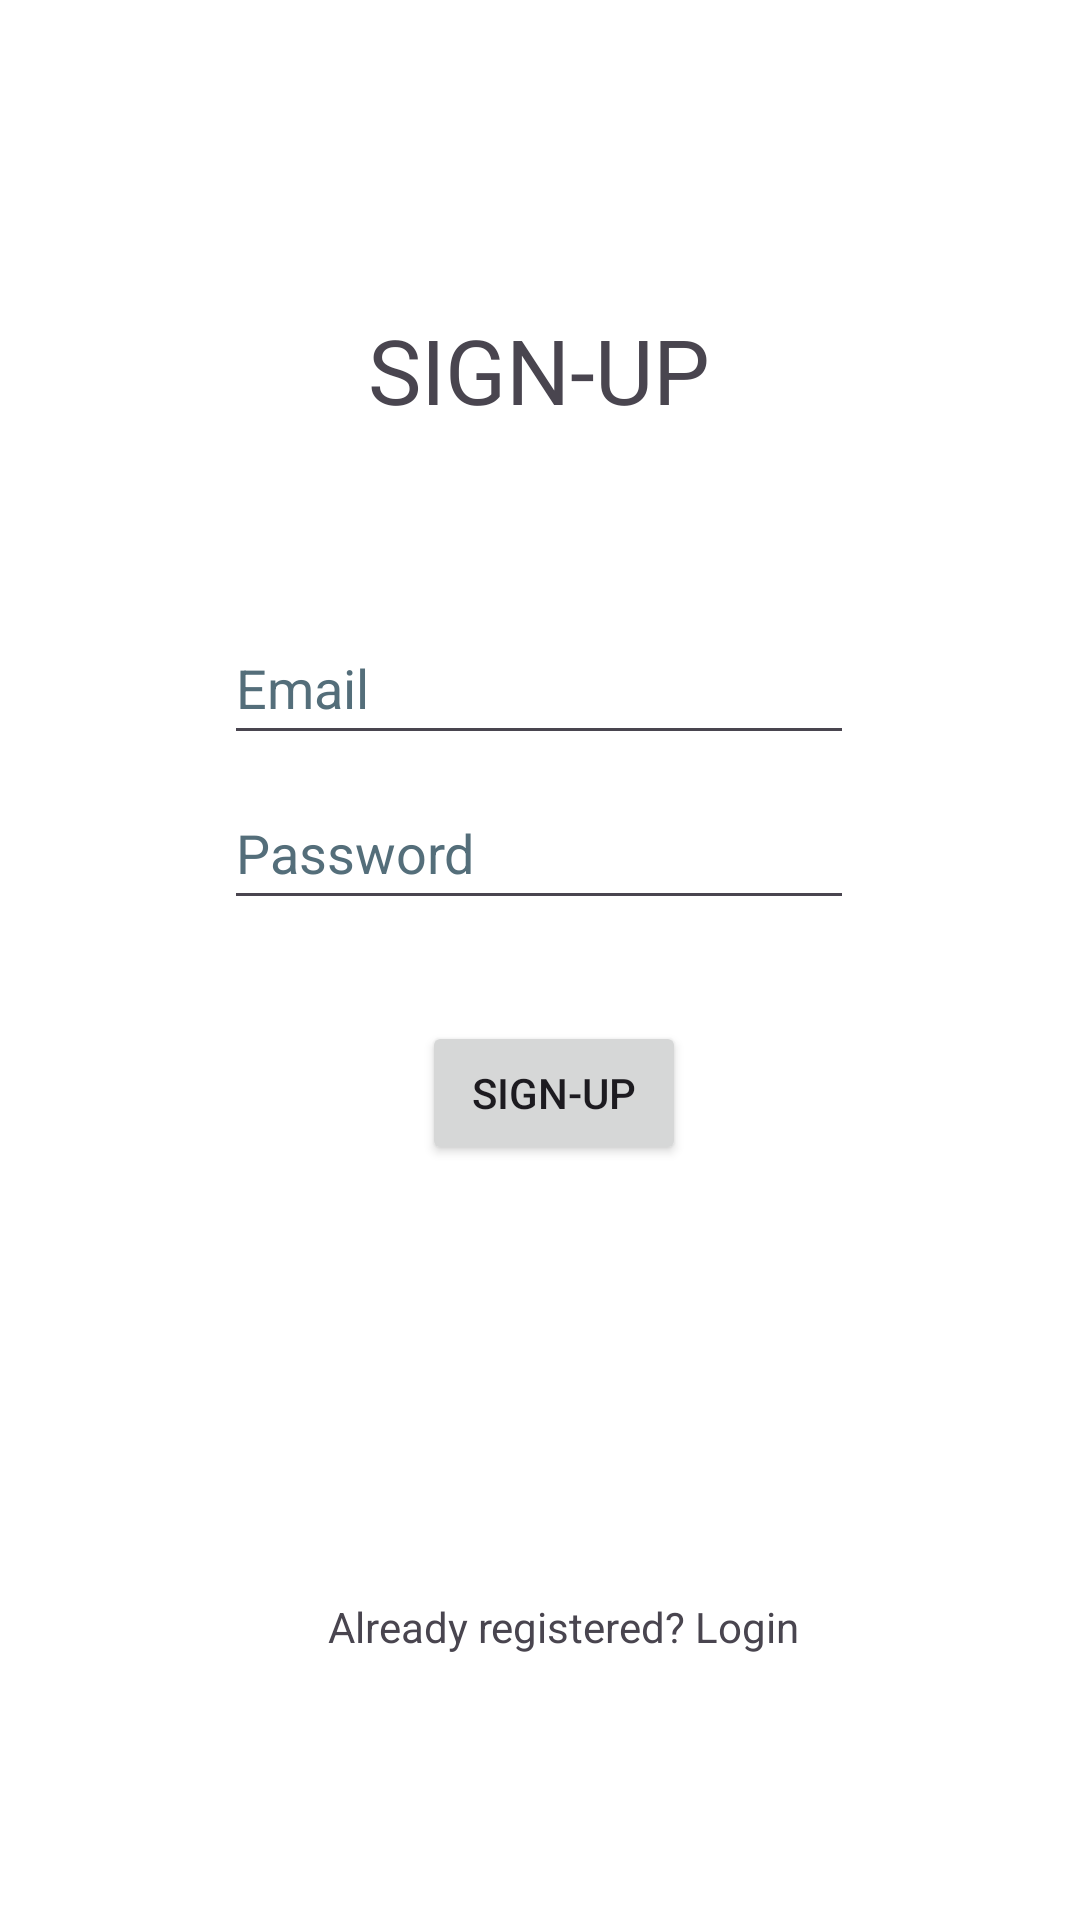

Layout XML and referenced resources for this Android screen:
<!-- AndroidManifest.xml: application theme Theme.Ss -->
<!-- res/layout/activity_signup.xml -->
<?xml version="1.0" encoding="utf-8"?>
<androidx.constraintlayout.widget.ConstraintLayout xmlns:android="http://schemas.android.com/apk/res/android"
    xmlns:app="http://schemas.android.com/apk/res-auto"
    xmlns:tools="http://schemas.android.com/tools"
    android:layout_width="match_parent"
    android:layout_height="match_parent"
    android:background="#FFFFFF"
    tools:context=".Signup">

    <TextView
        android:id="@+id/textView"
        android:layout_width="wrap_content"
        android:layout_height="wrap_content"
        android:text="@string/signup"
        android:textSize="30sp"
        app:layout_constraintBottom_toBottomOf="parent"
        app:layout_constraintEnd_toEndOf="parent"
        app:layout_constraintHorizontal_bias="0.498"
        app:layout_constraintStart_toStartOf="parent"
        app:layout_constraintTop_toTopOf="parent"
        app:layout_constraintVertical_bias="0.172" />

    <EditText
        android:id="@+id/signupEmail"
        android:layout_width="wrap_content"
        android:layout_height="wrap_content"
        android:autofillHints=""
        android:ems="10"
        android:hint="@string/email"
        android:inputType="textEmailAddress"
        android:minHeight="48dp"
        android:textColorHint="#546E7A"
        app:layout_constraintBottom_toBottomOf="parent"
        app:layout_constraintEnd_toEndOf="parent"
        app:layout_constraintHorizontal_bias="0.497"
        app:layout_constraintStart_toStartOf="parent"
        app:layout_constraintTop_toTopOf="parent"
        app:layout_constraintVertical_bias="0.344" />

    <EditText
        android:id="@+id/signupPassword"
        android:layout_width="wrap_content"
        android:layout_height="wrap_content"
        android:autofillHints=""
        android:ems="10"
        android:hint="@string/password"
        android:inputType="textPassword"
        android:minHeight="48dp"
        android:textColorHint="#546E7A"
        app:layout_constraintBottom_toBottomOf="parent"
        app:layout_constraintEnd_toEndOf="parent"
        app:layout_constraintHorizontal_bias="0.497"
        app:layout_constraintStart_toStartOf="parent"
        app:layout_constraintTop_toTopOf="parent"
        app:layout_constraintVertical_bias="0.437" />

    <Button
        android:id="@+id/signupButton"
        android:layout_width="wrap_content"
        android:layout_height="wrap_content"
        android:text="@string/signup"
        app:layout_constraintBottom_toBottomOf="parent"
        app:layout_constraintEnd_toEndOf="parent"
        app:layout_constraintHorizontal_bias="0.517"
        app:layout_constraintStart_toStartOf="parent"
        app:layout_constraintTop_toTopOf="parent"
        app:layout_constraintVertical_bias="0.575"
        tools:ignore="DuplicateSpeakableTextCheck" />

    <TextView
        android:id="@+id/loginText"
        android:layout_width="wrap_content"
        android:layout_height="wrap_content"
        android:text="@string/signtext"
        app:layout_constraintBottom_toBottomOf="parent"
        app:layout_constraintEnd_toEndOf="parent"
        app:layout_constraintHorizontal_bias="0.539"
        app:layout_constraintStart_toStartOf="parent"
        app:layout_constraintTop_toTopOf="parent"
        app:layout_constraintVertical_bias="0.858" />
</androidx.constraintlayout.widget.ConstraintLayout>
<!-- resources referenced by this layout -->
<resources>
  <string name="email">Email</string>
  <string name="password">Password</string>
  <string name="signtext">Already registered? Login</string>
  <string name="signup">SIGN-UP</string>
  <style name="Theme.Ss" parent="Base.Theme.Ss" />
  <style name="Base.Theme.Ss" parent="Theme.Material3.DayNight.NoActionBar">
          
          
      </style>
</resources>
